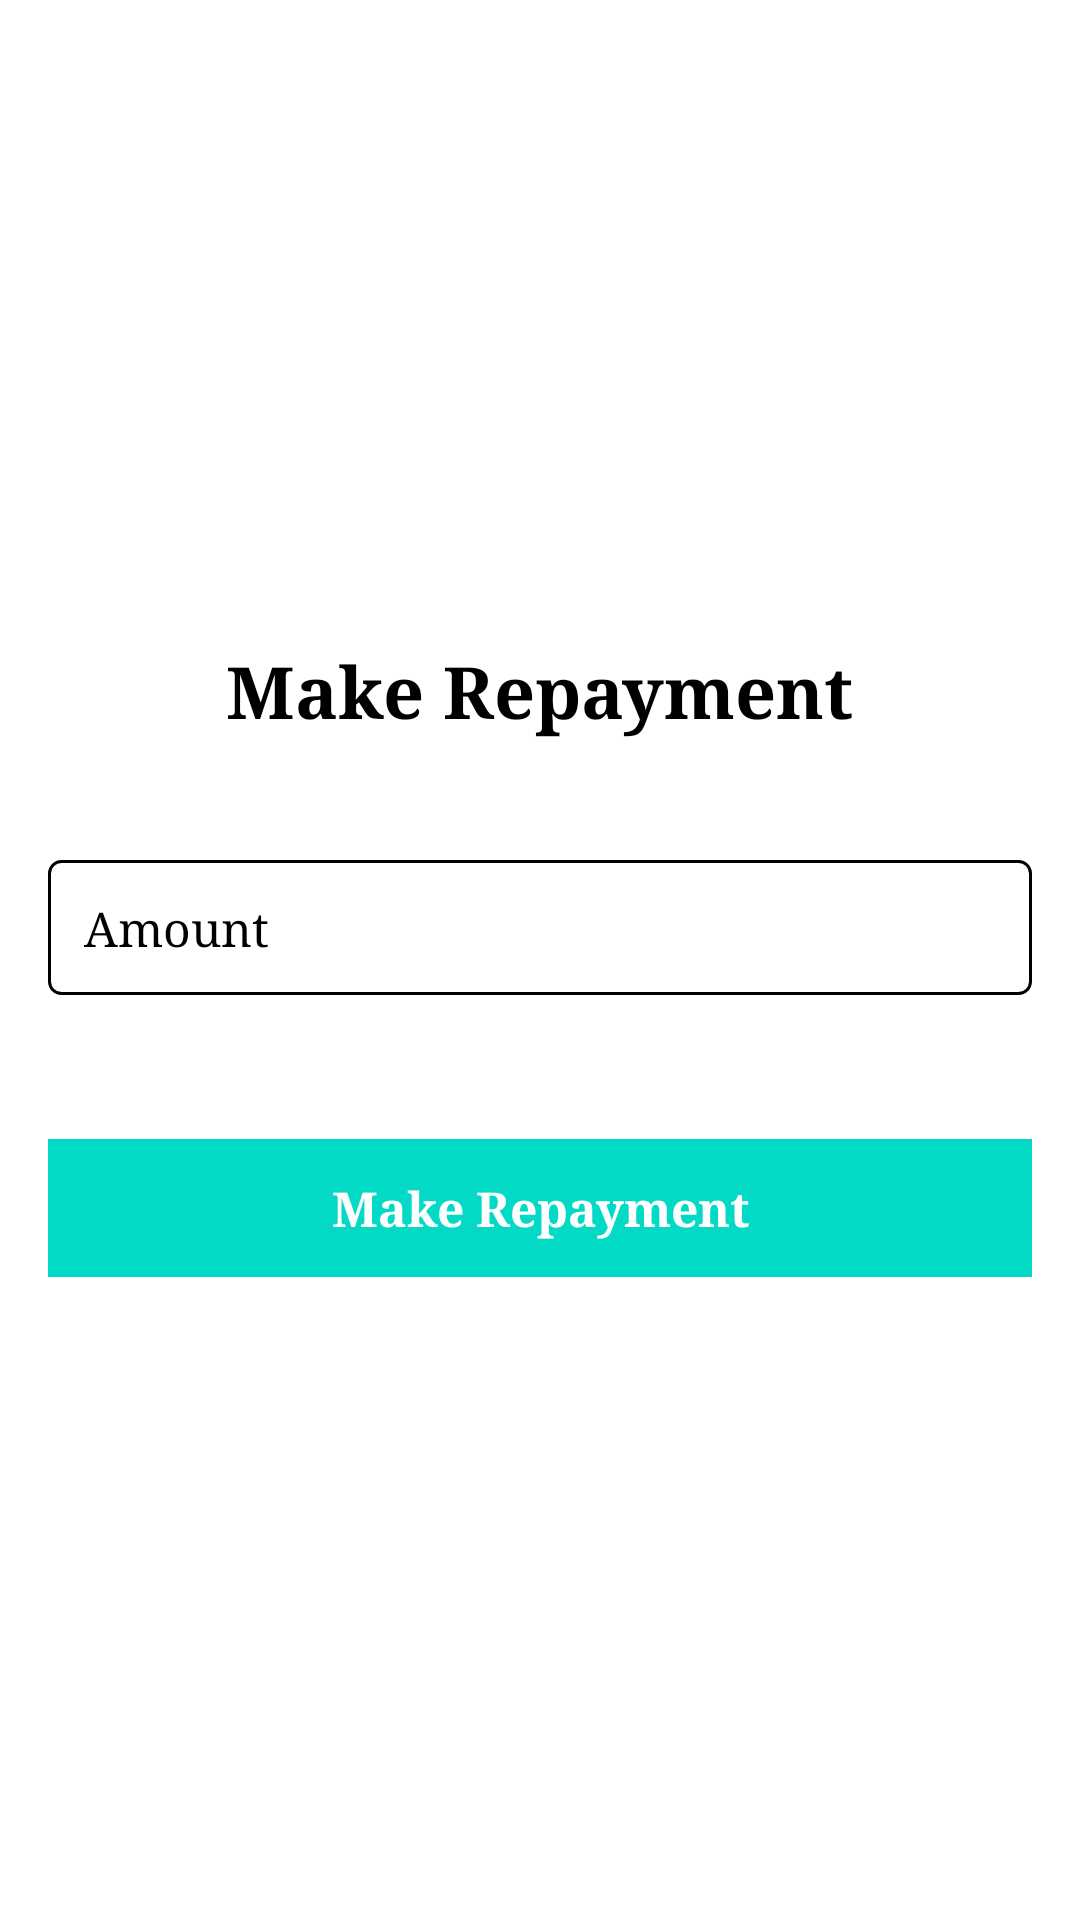

The Android layout XML behind this screen, and the referenced resources:
<!-- AndroidManifest.xml: activity theme NoActionBar -->
<!-- res/layout/activity_make_reapayment.xml -->
<?xml version="1.0" encoding="utf-8"?>
<androidx.appcompat.widget.LinearLayoutCompat xmlns:android="http://schemas.android.com/apk/res/android"
    xmlns:app="http://schemas.android.com/apk/res-auto"
    xmlns:tools="http://schemas.android.com/tools"
    android:layout_width="match_parent"
    android:layout_height="match_parent"
    android:orientation="vertical"
    android:gravity="center"
    tools:context=".activities.MakeReapaymentActivity">
    <TextView
        android:layout_width="wrap_content"
        android:layout_height="wrap_content"
        android:layout_marginBottom="40dp"
        android:text="@string/makeRepayment"
        android:textColor="@color/black"
        android:textSize="24sp"
        android:textStyle="bold"/>

    <EditText
        android:id="@+id/edittext_amount"
        android:layout_width="match_parent"
        android:layout_height="wrap_content"
        android:layout_marginHorizontal="16dp"
        android:layout_marginBottom="16dp"
        android:padding="12dp"
        android:textSize="16sp"
        android:hint="@string/amount"
        android:background="@drawable/edittext_backgound"
        android:inputType="text"
        android:focusable="true"
        android:focusableInTouchMode="true"/>

    <androidx.appcompat.widget.AppCompatButton
        android:id="@+id/make_repayment_button"
        android:layout_width="match_parent"
        android:layout_height="wrap_content"
        android:layout_marginHorizontal="16dp"
        android:layout_marginTop="32dp"
        android:gravity="center"
        android:padding="12dp"
        android:text="@string/makeRepayment"
        android:textSize="16sp"
        android:textColor="@color/white"
        android:textStyle="bold"
        android:textAllCaps="false"
        android:background="@color/design_default_color_secondary"/>

</androidx.appcompat.widget.LinearLayoutCompat>
<!-- resources referenced by this layout -->
<resources>
  <!-- drawable edittext_backgound (drawable) -->
  <?xml version="1.0" encoding="utf-8"?>
  <shape xmlns:android="http://schemas.android.com/apk/res/android">
      <solid android:color="@color/white"/>
      <corners android:radius="4dp"/>
      <stroke android:width="1dp" android:color="@color/black"/>
  
  </shape>
  <string name="amount">Amount</string>
  <string name="makeRepayment">Make Repayment</string>
  <style name="NoActionBar">
          <item name="windowActionBar">false</item>
          <item name="windowNoTitle">true</item>
          <item name="android:typeface">serif</item>
      </style>
  <!-- not gathered from this repository: default colours our renderer supplied (Android Studio template values) -->
  <color name="black">#FF000000</color>
  <color name="white">#FFFFFFFF</color>
</resources>
